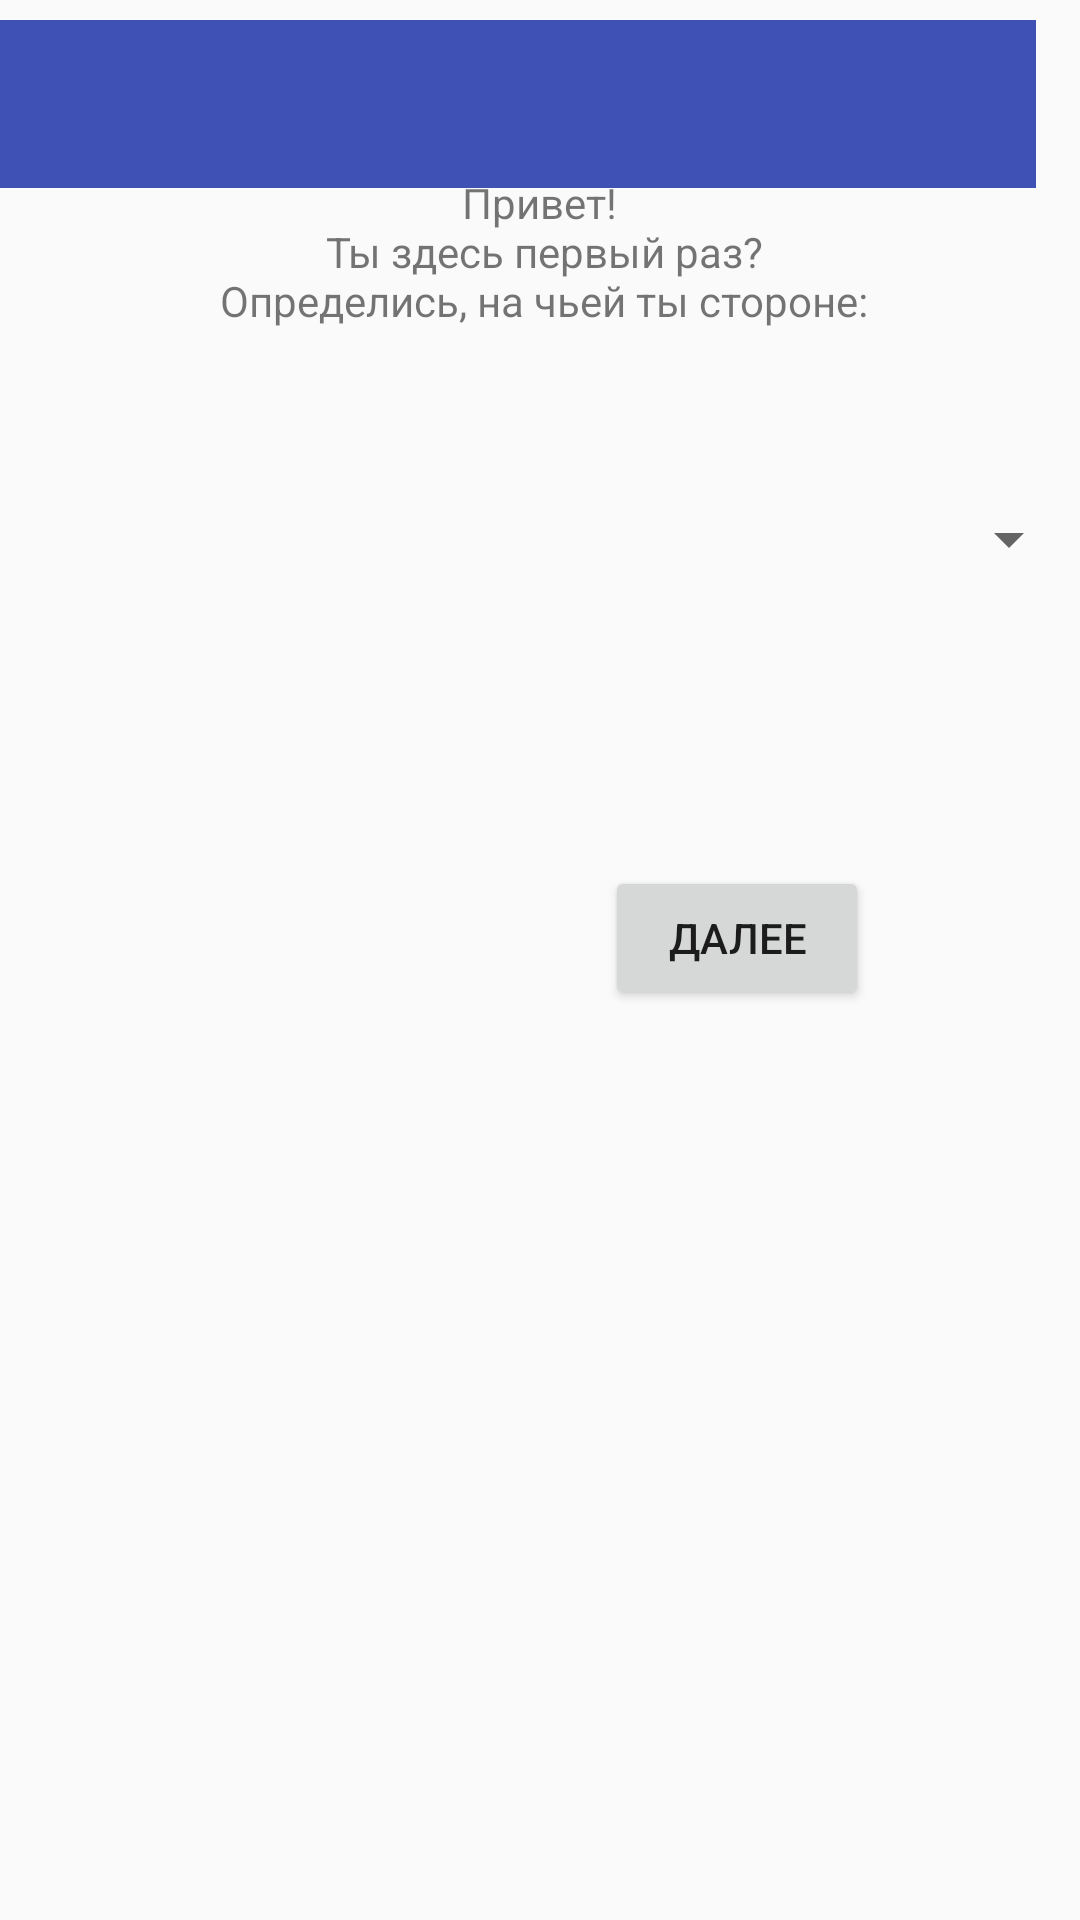

Here is an Android app screen rendered from its layout file. Give the layout XML and the strings, colors and styles it references.
<!-- AndroidManifest.xml: application theme AppTheme -->
<!-- res/layout/main.xml -->
<?xml version="1.0" encoding="utf-8"?>
<RelativeLayout xmlns:android="http://schemas.android.com/apk/res/android"
    xmlns:tools="http://schemas.android.com/tools"
    android:id="@+id/main"
    android:layout_width="match_parent"
    android:layout_height="match_parent"
    android:paddingBottom="@dimen/activity_vertical_margin"
    android:paddingLeft="@dimen/activity_horizontal_margin"
    android:paddingRight="@dimen/activity_horizontal_margin"
    android:paddingTop="@dimen/activity_vertical_margin"
    tools:context="com.example.asus.schedule.MainActivity">

    <Spinner
        android:layout_width="match_parent"
        android:layout_height="wrap_content"
        android:id="@+id/spinner"
        android:layout_below="@+id/textView"
        android:layout_alignParentLeft="true"
        android:layout_alignParentStart="true"
        android:layout_marginTop="58dp"
        android:spinnerMode="dialog" />

    <TextView
        android:layout_width="wrap_content"
        android:layout_height="wrap_content"
        android:text="@string/greeting"
        android:id="@+id/textView"
        android:layout_marginTop="58dp"
        android:gravity="center_horizontal"
        android:layout_alignParentTop="true"
        android:layout_centerHorizontal="true" />

    <Button
        android:text="@string/next"
        android:layout_width="wrap_content"
        android:layout_height="wrap_content"
        android:layout_below="@+id/spinner"
        android:layout_alignRight="@+id/textView"
        android:layout_alignEnd="@+id/textView"
        android:layout_marginTop="97dp"
        android:id="@+id/buttonNext" />

    <android.support.v7.widget.Toolbar
        android:layout_width="match_parent"
        android:layout_height="wrap_content"
        android:background="?attr/colorPrimary"
        android:theme="?attr/actionBarTheme"
        android:minHeight="?attr/actionBarSize"
        android:id="@+id/toolbar"
        android:layout_above="@+id/spinner"
        android:layout_alignParentRight="true"
        android:layout_alignParentEnd="true"
        android:layout_marginRight="15dp"
        android:layout_marginEnd="15dp"
        android:layout_marginBottom="47dp" />


</RelativeLayout>
<!-- resources referenced by this layout -->
<resources>
  <string name="greeting">Привет!\n Ты здесь первый раз?\n
          Определись, на чьей ты стороне: </string>
  <string name="next">Далее</string>
  <style name="AppTheme" parent="Theme.AppCompat.Light.DarkActionBar">
          
          <item name="colorPrimary">@color/colorPrimary</item>
          <item name="colorPrimaryDark">@color/colorPrimaryDark</item>
          <item name="colorAccent">@color/colorAccent</item>
      </style>
  <color name="colorPrimary">#3F51B5</color>
  <color name="colorPrimaryDark">#303F9F</color>
  <color name="colorAccent">#FF4081</color>
</resources>
